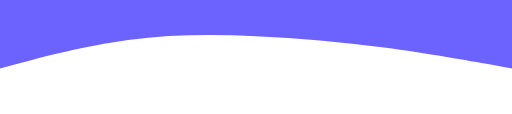
t = 0.00 s
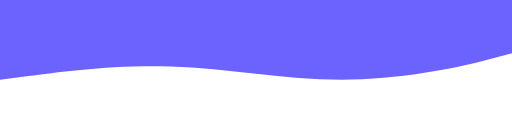
t = 2.00 s
t = 3.00 s: frame unchanged from t = 2.00 s, image omitted
t = 5.00 s: frame unchanged from t = 2.00 s, image omitted
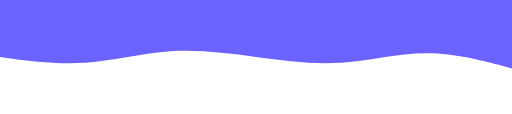
t = 7.00 s
t = 8.00 s: frame unchanged from t = 7.00 s, image omitted

The animated SVG that drew these frames (rendered in a browser with its animation timeline set to each time). Animation: 1 SMIL element (animate=1); frames cover the first 8.00 s, repeats indefinitely.

<svg viewBox="0 0 1440 320" xmlns="http://www.w3.org/2000/svg">
  <path fill="#6C63FF" fill-opacity="1">
    <animate attributeName="d" dur="12s" repeatCount="indefinite"
      values="
      M0,192L60,176C120,160,240,128,360,112C480,96,600,96,720,101.3C840,107,960,117,1080,133.3C1200,149,1320,171,1380,181.3L1440,192L1440,0L1380,0C1320,0,1200,0,1080,0C960,0,840,0,720,0C600,0,480,0,360,0C240,0,120,0,60,0L0,0Z;

      M0,224L80,213.3C160,203,320,181,480,186.7C640,192,800,224,960,224C1120,224,1280,192,1360,170.7L1440,149.3L1440,0L1360,0C1280,0,1120,0,960,0C800,0,640,0,480,0C320,0,160,0,80,0L0,0Z;

      M0,160L40,165.3C80,171,160,181,240,176C320,171,400,149,480,144C560,139,640,149,720,160C800,171,880,181,960,176C1040,171,1120,149,1200,149.3C1280,149,1360,171,1400,181.3L1440,192L1440,0L1400,0C1360,0,1280,0,1200,0C1120,0,1040,0,960,0C880,0,800,0,720,0C640,0,560,0,480,0C400,0,320,0,240,0C160,0,80,0,40,0L0,0Z;

      M0,192L60,176C120,160,240,128,360,112C480,96,600,96,720,101.3C840,107,960,117,1080,133.3C1200,149,1320,171,1380,181.3L1440,192L1440,0L1380,0C1320,0,1200,0,1080,0C960,0,840,0,720,0C600,0,480,0,360,0C240,0,120,0,60,0L0,0Z;
      " />
  </path>
</svg>
